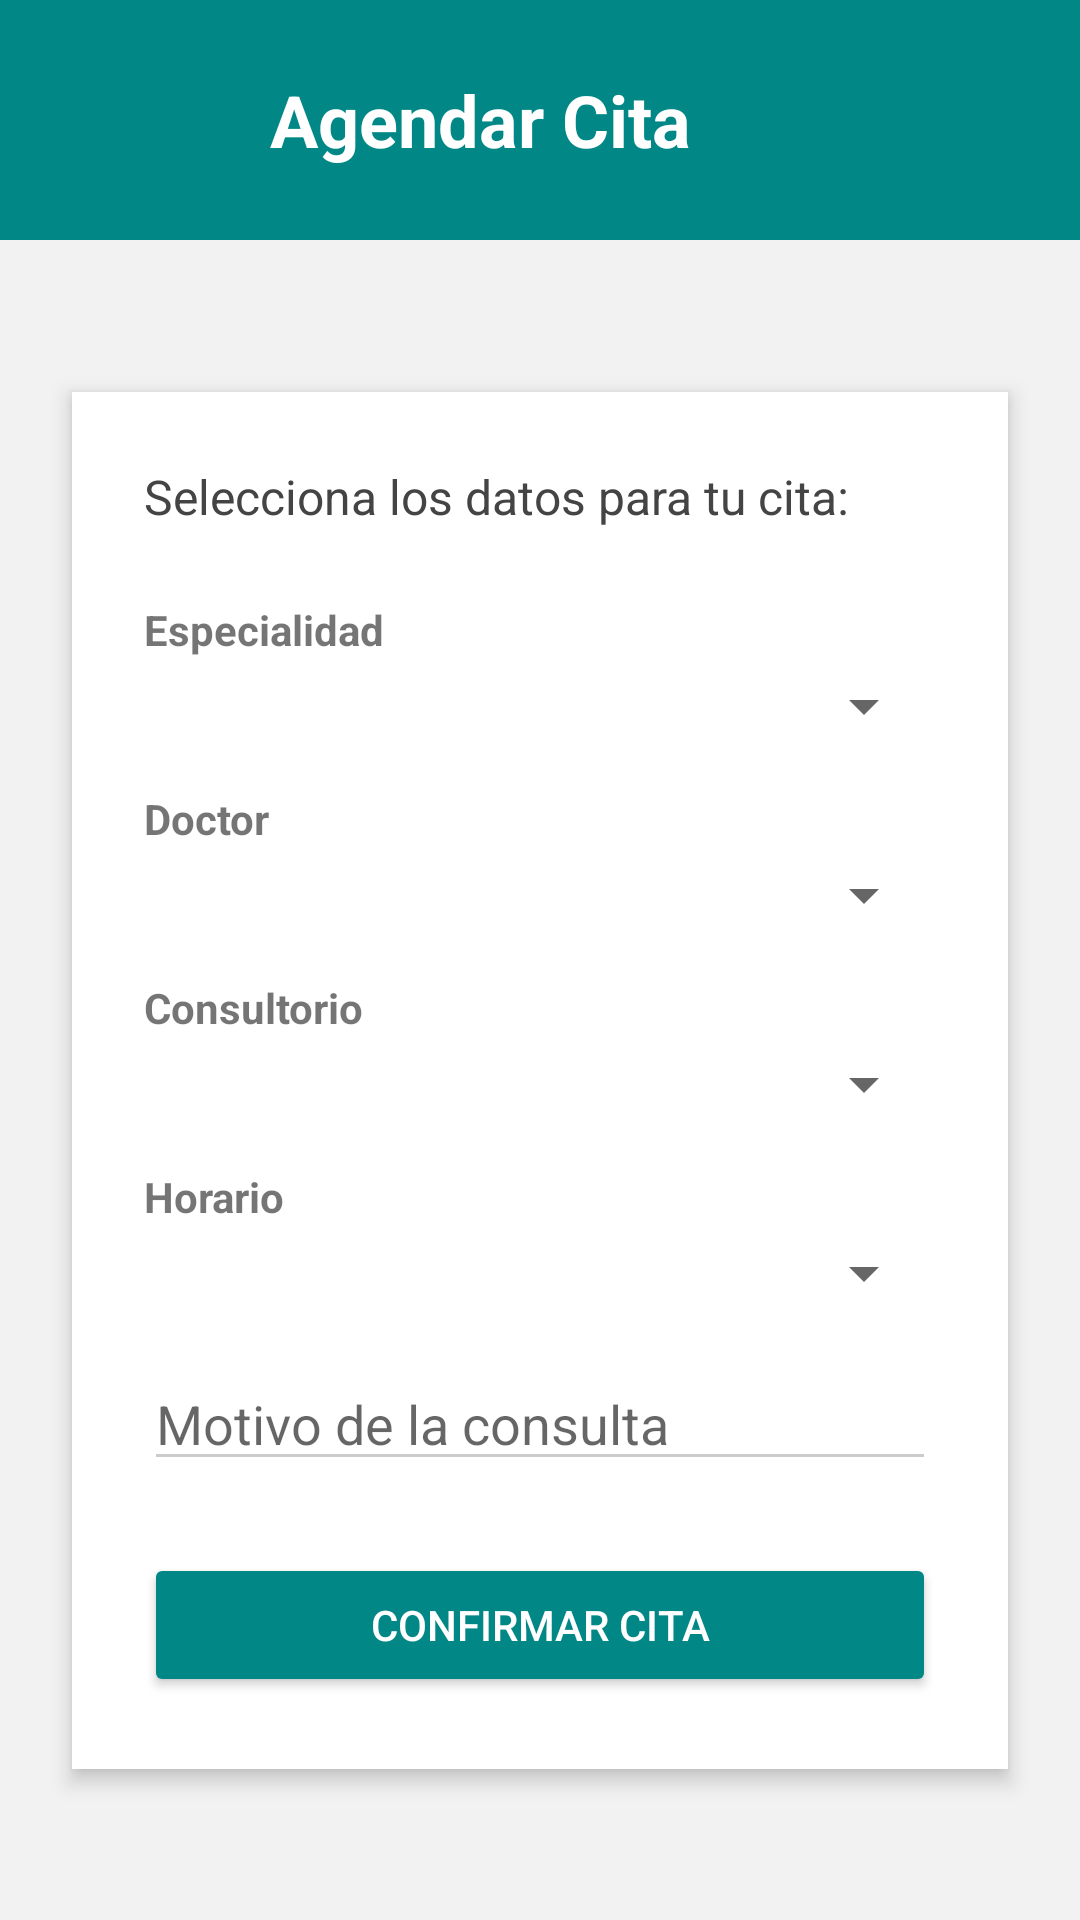

Android layout source for this screen:
<!-- AndroidManifest.xml: application theme Theme.Ejercicio2bd -->
<!-- res/layout/activity_agendar_cita.xml -->
<?xml version="1.0" encoding="utf-8"?>
<androidx.constraintlayout.widget.ConstraintLayout
    xmlns:android="http://schemas.android.com/apk/res/android"
    xmlns:app="http://schemas.android.com/apk/res-auto"
    xmlns:tools="http://schemas.android.com/tools"
    android:id="@+id/main"
    android:layout_width="match_parent"
    android:layout_height="match_parent"
    android:background="#F2F2F2"
    tools:context=".agendar_citaActivity">

    
    <LinearLayout
        android:id="@+id/header"
        android:layout_width="0dp"
        android:layout_height="80dp"
        android:orientation="horizontal"
        android:background="@color/teal_700"
        android:paddingStart="24dp"
        android:paddingEnd="24dp"
        android:gravity="center_vertical"
        app:layout_constraintTop_toTopOf="parent"
        app:layout_constraintStart_toStartOf="parent"
        app:layout_constraintEnd_toEndOf="parent">

        <TextView
            android:id="@+id/txtAppName"
            android:layout_width="0dp"
            android:layout_height="wrap_content"
            android:layout_weight="1"
            android:text="Agendar Cita"
            android:textAlignment="center"
            android:textColor="@android:color/white"
            android:textSize="24sp"
            android:textStyle="bold" />

        <ImageView
            android:id="@+id/logo"
            android:layout_width="40dp"
            android:layout_height="40dp"
            android:src="@drawable/logo" />
    </LinearLayout>

    
    <LinearLayout
        android:layout_width="0dp"
        android:layout_height="wrap_content"
        android:orientation="vertical"
        android:background="@android:color/white"
        android:elevation="4dp"
        android:padding="24dp"
        android:layout_margin="24dp"
        app:layout_constraintTop_toBottomOf="@+id/header"
        app:layout_constraintBottom_toBottomOf="parent"
        app:layout_constraintStart_toStartOf="parent"
        app:layout_constraintEnd_toEndOf="parent">

        <TextView
            android:layout_width="wrap_content"
            android:layout_height="wrap_content"
            android:text="Selecciona los datos para tu cita:"
            android:textSize="16sp"
            android:textColor="#444444"
            android:layout_marginBottom="24dp" />

        <TextView
            android:layout_width="wrap_content"
            android:layout_height="wrap_content"
            android:text="Especialidad"
            android:textStyle="bold"
            android:layout_marginBottom="4dp" />
        <Spinner
            android:id="@+id/spEspecialidad"
            android:layout_width="match_parent"
            android:layout_height="wrap_content"
            android:layout_marginBottom="16dp" />

        <TextView
            android:layout_width="wrap_content"
            android:layout_height="wrap_content"
            android:text="Doctor"
            android:textStyle="bold"
            android:layout_marginBottom="4dp" />
        <Spinner
            android:id="@+id/spDoctor"
            android:layout_width="match_parent"
            android:layout_height="wrap_content"
            android:layout_marginBottom="16dp" />

        <TextView
            android:layout_width="wrap_content"
            android:layout_height="wrap_content"
            android:text="Consultorio"
            android:textStyle="bold"
            android:layout_marginBottom="4dp" />
        <Spinner
            android:id="@+id/spConsultorio"
            android:layout_width="match_parent"
            android:layout_height="wrap_content"
            android:layout_marginBottom="16dp" />

        <TextView
            android:layout_width="wrap_content"
            android:layout_height="wrap_content"
            android:text="Horario"
            android:textStyle="bold"
            android:layout_marginBottom="4dp" />
        <Spinner
            android:id="@+id/spHorario"
            android:layout_width="match_parent"
            android:layout_height="wrap_content"
            android:layout_marginBottom="16dp" />

        <EditText
            android:id="@+id/editTextMotivo"
            android:layout_width="match_parent"
            android:layout_height="wrap_content"
            android:hint="Motivo de la consulta"
            android:backgroundTint="#CCCCCC"
            android:layout_marginBottom="24dp" />

        <Button
            android:id="@+id/btnConfirmar"
            android:layout_width="match_parent"
            android:layout_height="wrap_content"
            android:text="Confirmar Cita"
            android:textColor="@android:color/white"
            android:backgroundTint="@color/teal_700"
            android:elevation="2dp" />
    </LinearLayout>
</androidx.constraintlayout.widget.ConstraintLayout>
<!-- resources referenced by this layout -->
<resources>
  <style name="Theme.Ejercicio2bd" parent="Theme.MaterialComponents.DayNight.NoActionBar">
          
          <item name="colorPrimary">@color/purple_500</item>
          <item name="colorPrimaryVariant">@color/purple_700</item>
          <item name="colorOnPrimary">@color/white</item>
          
          <item name="colorSecondary">@color/teal_200</item>
          <item name="colorSecondaryVariant">@color/teal_700</item>
          <item name="colorOnSecondary">@color/black</item>
          
          <item name="android:statusBarColor">?attr/colorPrimaryVariant</item>
          
      </style>
  <!-- not gathered from this repository: default colours our renderer supplied (Android Studio template values) -->
  <color name="purple_500">#FF6200EE</color>
  <color name="purple_700">#FF3700B3</color>
  <color name="teal_200">#FF03DAC5</color>
  <color name="teal_700">#FF018786</color>
  <color name="black">#FF000000</color>
  <color name="white">#FFFFFFFF</color>
</resources>
